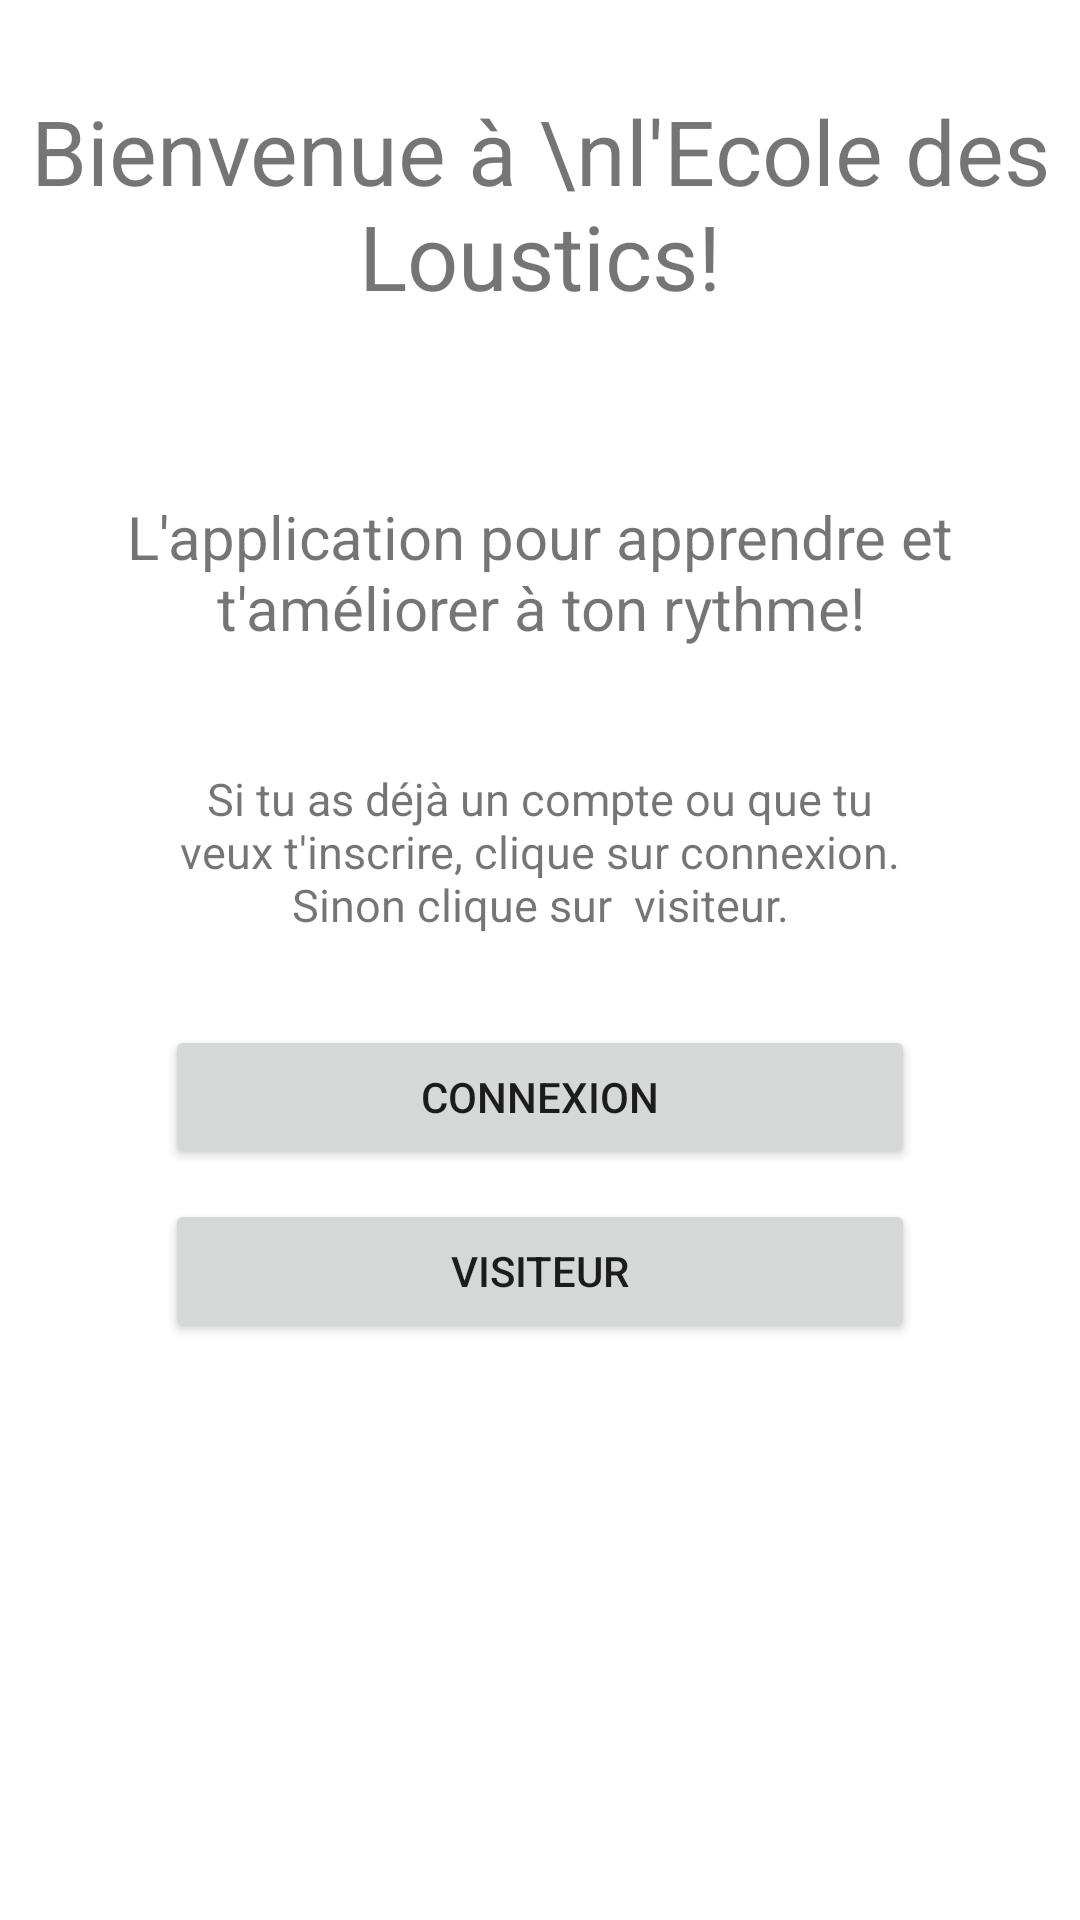

Write the Android layout XML for this screen, with the resource values it uses.
<!-- AndroidManifest.xml: application theme Theme.EcoleLoustics -->
<!-- res/layout/activity_main.xml -->
<?xml version="1.0" encoding="utf-8"?>
<RelativeLayout xmlns:android="http://schemas.android.com/apk/res/android"
    xmlns:app="http://schemas.android.com/apk/res-auto"
    xmlns:tools="http://schemas.android.com/tools"
    android:layout_width="match_parent"
    android:layout_height="match_parent"
    tools:context=".ActivityJava.MainActivity"
    android:orientation="vertical">

    <TextView
        android:id="@+id/titre_accueil"
        android:layout_width="match_parent"
        android:layout_height="wrap_content"
        android:text="Bienvenue à \nl'Ecole des Loustics!"
        android:textSize="30dp"
        android:textAlignment="center"
        android:layout_marginTop="30dp"
        >
    </TextView>
    <TextView
        android:id="@+id/explicatif_accueil"
        android:layout_width="match_parent"
        android:layout_height="wrap_content"
        android:text="L'application pour apprendre et t'améliorer à ton rythme!"
        android:textAlignment="center"
        android:textSize="20dp"
        android:layout_below="@id/titre_accueil"
        android:layout_marginTop="60dp"
        >
    </TextView>

    <TextView
        android:id="@+id/accueil_explication_option"
        android:layout_width="250dp"
        android:layout_height="wrap_content"
        android:text="Si tu as déjà un compte ou que tu veux t'inscrire, clique sur connexion. Sinon clique sur  visiteur."
        android:layout_below="@id/explicatif_accueil"
        android:textSize="15dp"
        android:textAlignment="center"
        android:layout_marginTop="40dp"
        android:layout_centerHorizontal="true"
        >
    </TextView>
    <Button
        android:id="@+id/connexion"
        android:layout_width="250dp"
        android:layout_height="wrap_content"
        android:text="CONNEXION"
        android:onClick="onConnexion"
        android:layout_below="@id/accueil_explication_option"
        android:layout_marginTop="30dp"
        android:layout_centerHorizontal="true"
        >
    </Button>

    <Button
        android:id="@+id/visiteur"
        android:layout_width="250dp"
        android:layout_height="wrap_content"
        android:text="VISITEUR"
        android:onClick="onMenu"
        android:layout_below="@+id/connexion"
        android:layout_centerHorizontal="true"
        android:layout_marginTop="10dp"
        >
    </Button>

</RelativeLayout>
<!-- resources referenced by this layout -->
<resources>
  <style name="Theme.EcoleLoustics" parent="Theme.MaterialComponents.DayNight.DarkActionBar">
          
          <item name="colorPrimary">@color/purple_500</item>
          <item name="colorPrimaryVariant">@color/purple_700</item>
          <item name="colorOnPrimary">@color/white</item>
          
          <item name="colorSecondary">@color/teal_200</item>
          <item name="colorSecondaryVariant">@color/teal_700</item>
          <item name="colorOnSecondary">@color/black</item>
          
          <item name="android:statusBarColor" tools:targetApi="l">?attr/colorPrimaryVariant</item>
          
      </style>
  <!-- not gathered from this repository: default colours our renderer supplied (Android Studio template values) -->
  <color name="purple_500">#FF6200EE</color>
  <color name="purple_700">#FF3700B3</color>
  <color name="teal_200">#FF03DAC5</color>
  <color name="teal_700">#FF018786</color>
  <color name="black">#FF000000</color>
  <color name="white">#FFFFFFFF</color>
</resources>
